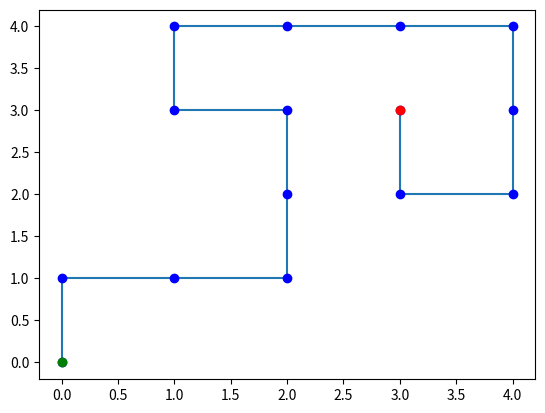

Reproduce this figure in Python.
import numpy as np
import matplotlib.pyplot as plt
import random

GRID_DIMENSION = 5


def check_possible_direction(current_pos):
    x = current_pos[0]
    y = current_pos[1]
    if y - 1 < 0 or grid[x][y - 1].visited == True:
        grid[x][y].options.update({"up": False})
    if y + 1 >= GRID_DIMENSION or grid[x][y + 1].visited == True:
        grid[x][y].options.update({"down": False})
    if x - 1 < 0 or grid[x - 1][y].visited == True:
        grid[x][y].options.update({"left": False})
    if x + 1 >= GRID_DIMENSION or grid[x + 1][y].visited == True:
        grid[x][y].options.update({"right": False})


class Spot:
    def __init__(self):
        self.options = {"up": True, "down": True, "left": True, "right": True}
        self.allowed = []
        self.visited = False
    
    def generate_allowed(self):
        self.allowed = []
        for (key, value) in self.options.items():
            if value:
                self.allowed.append(key)


grid = []
for i in range(GRID_DIMENSION):
    grid.append([])
    for j in range(GRID_DIMENSION):
        grid[i].append(Spot())

grid = np.array(grid)
current_position = np.array([0, 0])
history = []

while True:
    history.append(current_position.copy())
    current_grid_pos = grid[current_position[0]][current_position[1]]
    current_grid_pos.visited = True
    check_possible_direction(current_position)
    current_grid_pos.generate_allowed()
    if len(current_grid_pos.allowed) > 0:
        match random.choice(current_grid_pos.allowed):
            case "up":
                current_position += np.array([0, -1])
            case "down":
                current_position += np.array([0, 1])
            case "left":
                current_position += np.array([-1, 0])
            case "right":
                current_position += np.array([1, 0])
    else:
        print("Stuck!")
        break
        
history = np.array(history)

x = history[:, 0]
y = history[:, 1]

plt.plot(x, y)
plt.plot(x, y, "bo")
plt.plot(x[0], y[0], "go")
plt.plot(x[-1], y[-1], "ro")
plt.show()

